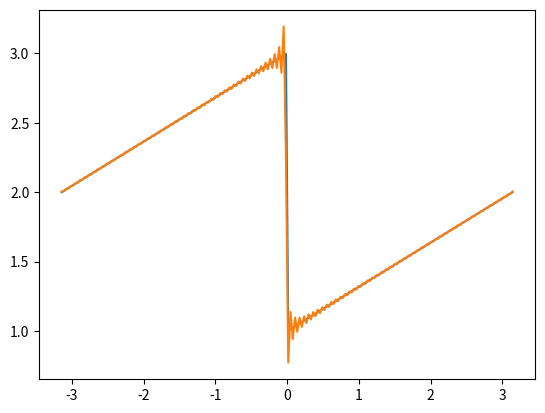

Recreate this plot in Python.
import numpy as np

def trapz(f, a, b, n):
    h = abs(b - a) / n
    sum_fx = 0
    for i in range(1, n):
        sum_fx += f(a + i * h)
    return (f(a) + 2 * sum_fx + f(b)) * h / 2

def coeff_a(f, n: int, num_intervals=256):
    """
    Retorna uma aproximação
    da integral de (1/pi) * f(x)*cos(n*x)
    no intervalo -pi a pi
    """
    def func(x):
        return f(x) * np.cos(n * x)

    return trapz(func, -np.pi, np.pi, num_intervals) / np.pi

def coeff_b(f, n: int, num_intervals=256):
    """
    Retorna uma aproximação
    da integral de (1/pi) * f(x)*sin(n*x)
    no intervalo -pi a pi
    """
    def func(x):
        return f(x) * np.sin(n * x)

    return trapz(func, -np.pi, np.pi, num_intervals) / np.pi

def fourier(c, a, b):
    def func(x):
        soma = c
        for n, coeffs in enumerate(zip(a, b), 1):
            ai, bi = coeffs
            soma += (ai * np.cos(n * x) + bi * np.sin(n * x))
        return soma
    return func    

if __name__ == '__main__':

    def f(x):
        if x < 0:
            return 3 + x / np.pi
        return 1 + x / np.pi

    num_intervals = 256
    num_coeffs = 100 # numero de termos na serie == 2 * num_coeffs + 1

    c = trapz(f, -np.pi, np.pi, num_intervals) / (2 * np.pi)
    a = [coeff_a(f, ni, num_intervals) for ni in range(1, num_coeffs)]
    b = [coeff_b(f, ni, num_intervals) for ni in range(1, num_coeffs)]

    serie = fourier(c, a, b)

    # apenas para visualização
    import matplotlib.pyplot as plt

    t = np.linspace(-np.pi, np.pi, 200)
    ft = [f(ti) for ti in t]

    st = [serie(ti) for ti in t]

    plt.plot(t, ft)
    plt.plot(t, st)

    plt.savefig('fourier.png')